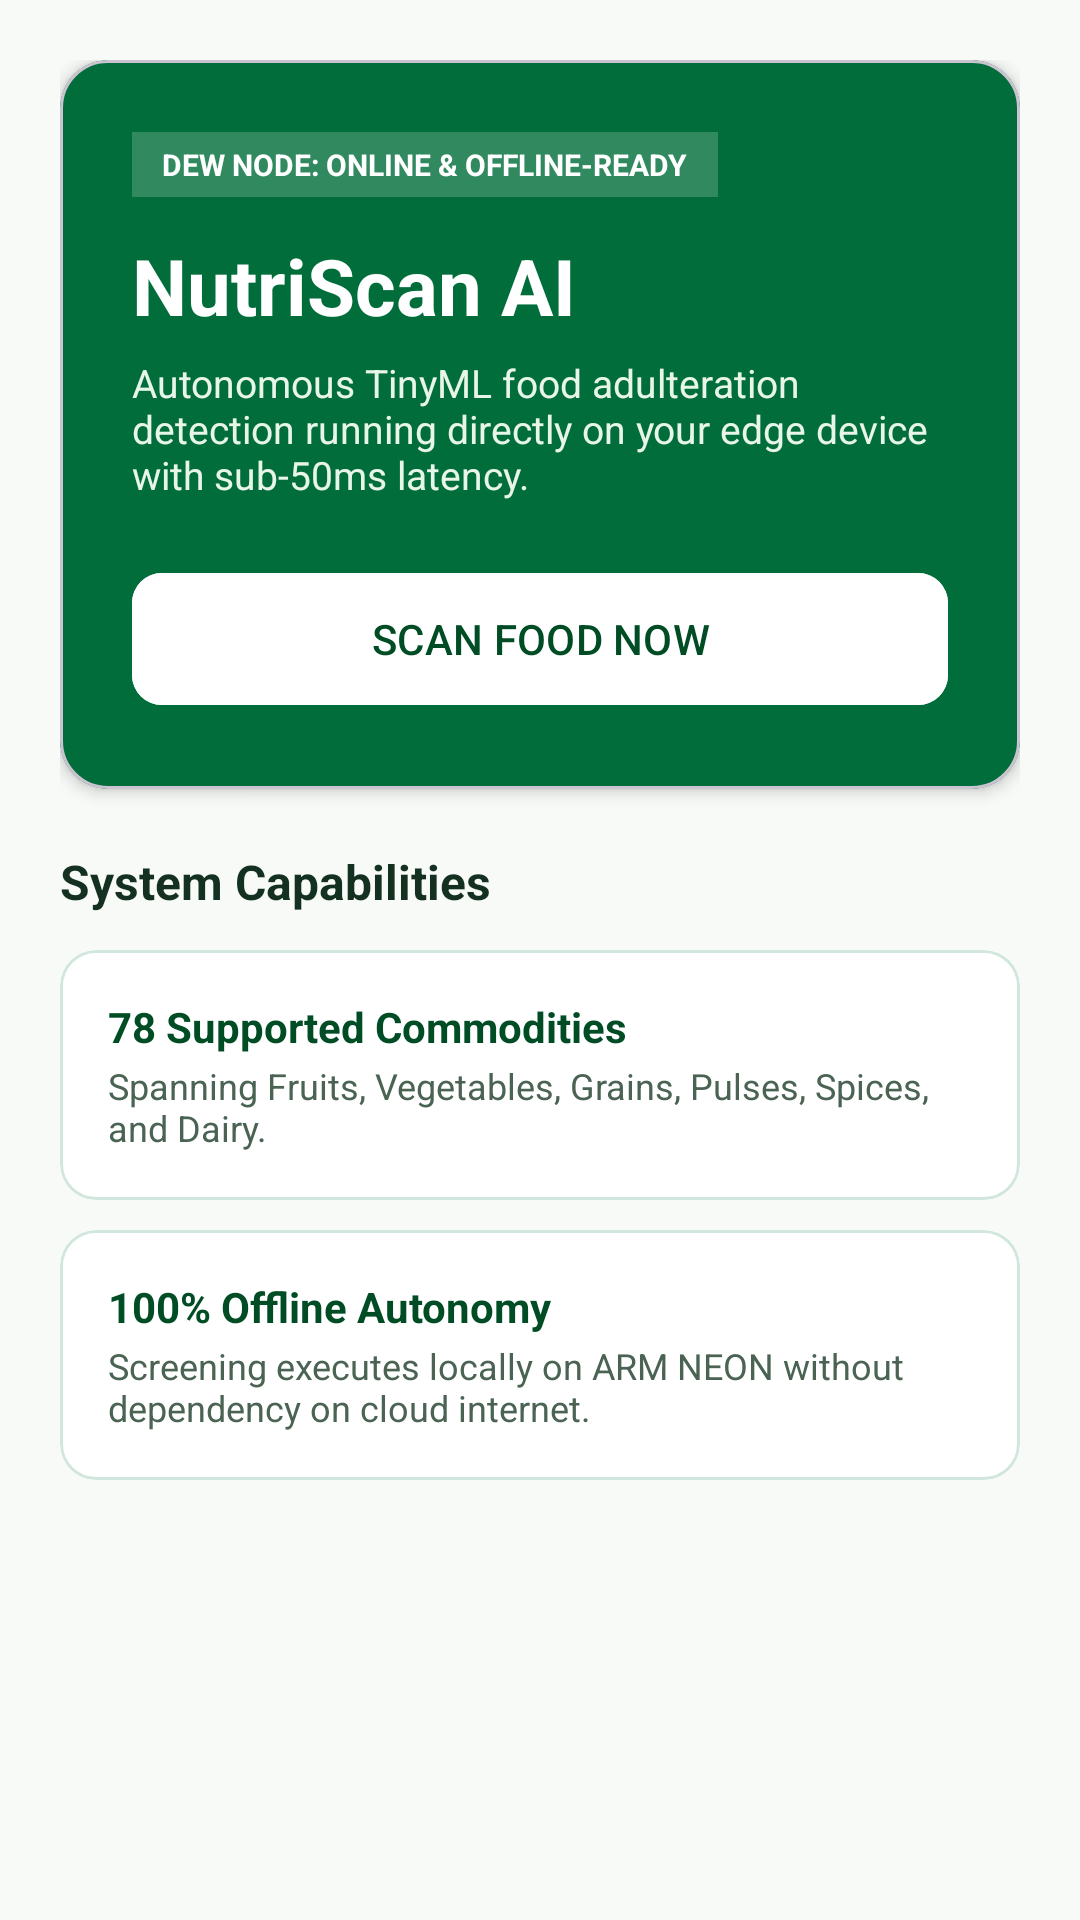

Layout XML and referenced resources for this Android screen:
<!-- AndroidManifest.xml: application theme Theme.NutriScanAI -->
<!-- res/layout/fragment_home.xml -->
<?xml version="1.0" encoding="utf-8"?>
<ScrollView xmlns:android="http://schemas.android.com/apk/res/android"
    xmlns:app="http://schemas.android.com/apk/res-auto"
    android:layout_width="match_parent"
    android:layout_height="match_parent"
    android:background="@color/background"
    android:padding="20dp">

    <LinearLayout
        android:layout_width="match_parent"
        android:layout_height="wrap_content"
        android:orientation="vertical">

        
        <com.google.android.material.card.MaterialCardView
            android:layout_width="match_parent"
            android:layout_height="wrap_content"
            android:layout_marginBottom="20dp"
            app:cardBackgroundColor="@color/primary"
            app:cardCornerRadius="16dp"
            app:cardElevation="3dp">

            <LinearLayout
                android:layout_width="match_parent"
                android:layout_height="wrap_content"
                android:orientation="vertical"
                android:padding="24dp">

                <TextView
                    android:layout_width="wrap_content"
                    android:layout_height="wrap_content"
                    android:background="#30FFFFFF"
                    android:paddingHorizontal="10dp"
                    android:paddingVertical="4dp"
                    android:text="DEW NODE: ONLINE &amp; OFFLINE-READY"
                    android:textColor="@color/surface"
                    android:textSize="10sp"
                    android:textStyle="bold" />

                <TextView
                    android:layout_width="wrap_content"
                    android:layout_height="wrap_content"
                    android:layout_marginTop="12dp"
                    android:text="NutriScan AI"
                    android:textColor="@color/surface"
                    android:textSize="26sp"
                    android:textStyle="bold" />

                <TextView
                    android:layout_width="wrap_content"
                    android:layout_height="wrap_content"
                    android:layout_marginTop="6dp"
                    android:layout_marginBottom="20dp"
                    android:text="Autonomous TinyML food adulteration detection running directly on your edge device with sub-50ms latency."
                    android:textColor="@color/accent_container"
                    android:textSize="13sp" />

                <com.google.android.material.button.MaterialButton
                    android:id="@+id/btn_home_scan"
                    android:layout_width="match_parent"
                    android:layout_height="52dp"
                    android:backgroundTint="@color/surface"
                    android:text="SCAN FOOD NOW"
                    android:textColor="@color/primary_dark"
                    app:cornerRadius="10dp" />
            </LinearLayout>
        </com.google.android.material.card.MaterialCardView>

        
        <TextView
            android:layout_width="wrap_content"
            android:layout_height="wrap_content"
            android:layout_marginBottom="12dp"
            android:text="System Capabilities"
            android:textColor="@color/text_main"
            android:textSize="16sp"
            android:textStyle="bold" />

        <com.google.android.material.card.MaterialCardView
            android:layout_width="match_parent"
            android:layout_height="wrap_content"
            android:layout_marginBottom="10dp"
            app:cardBackgroundColor="@color/surface"
            app:cardCornerRadius="12dp"
            app:strokeColor="@color/border_subtle"
            app:strokeWidth="1dp">

            <LinearLayout
                android:layout_width="match_parent"
                android:layout_height="wrap_content"
                android:orientation="vertical"
                android:padding="16dp">

                <TextView
                    android:layout_width="wrap_content"
                    android:layout_height="wrap_content"
                    android:text="78 Supported Commodities"
                    android:textColor="@color/primary_dark"
                    android:textSize="14sp"
                    android:textStyle="bold" />

                <TextView
                    android:layout_width="wrap_content"
                    android:layout_height="wrap_content"
                    android:layout_marginTop="2dp"
                    android:text="Spanning Fruits, Vegetables, Grains, Pulses, Spices, and Dairy."
                    android:textColor="@color/text_secondary"
                    android:textSize="12sp" />
            </LinearLayout>
        </com.google.android.material.card.MaterialCardView>

        <com.google.android.material.card.MaterialCardView
            android:layout_width="match_parent"
            android:layout_height="wrap_content"
            android:layout_marginBottom="10dp"
            app:cardBackgroundColor="@color/surface"
            app:cardCornerRadius="12dp"
            app:strokeColor="@color/border_subtle"
            app:strokeWidth="1dp">

            <LinearLayout
                android:layout_width="match_parent"
                android:layout_height="wrap_content"
                android:orientation="vertical"
                android:padding="16dp">

                <TextView
                    android:layout_width="wrap_content"
                    android:layout_height="wrap_content"
                    android:text="100% Offline Autonomy"
                    android:textColor="@color/primary_dark"
                    android:textSize="14sp"
                    android:textStyle="bold" />

                <TextView
                    android:layout_width="wrap_content"
                    android:layout_height="wrap_content"
                    android:layout_marginTop="2dp"
                    android:text="Screening executes locally on ARM NEON without dependency on cloud internet."
                    android:textColor="@color/text_secondary"
                    android:textSize="12sp" />
            </LinearLayout>
        </com.google.android.material.card.MaterialCardView>

    </LinearLayout>
</ScrollView>
<!-- resources referenced by this layout -->
<resources>
  <color name="accent_container">#E8F5E9</color>
  <color name="background">#F8FAF8</color>
  <color name="border_subtle">#D1E7DD</color>
  <color name="primary">#006D3A</color>
  <color name="primary_dark">#004D25</color>
  <color name="surface">#FFFFFF</color>
  <color name="text_main">#143021</color>
  <color name="text_secondary">#4A6353</color>
  <style name="Theme.NutriScanAI" parent="Theme.Material3.Light.NoActionBar">
          <item name="colorPrimary">@color/primary</item>
          <item name="colorPrimaryDark">@color/primary_dark</item>
          <item name="colorSecondary">@color/primary_light</item>
          <item name="android:windowBackground">@color/background</item>
          <item name="android:statusBarColor">@color/primary_dark</item>
      </style>
  <color name="primary_light">#2E7D32</color>
</resources>
